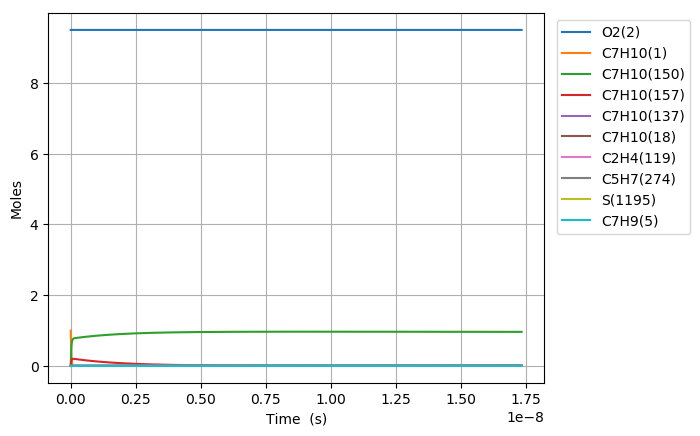

The data file committed next to this chart (first rows):
Time (s), Volume (m^3), N2, Ar, He, Ne, C7H10(1), O2(2), C7H10(21), C7H9(5), C7H11(22), S(68), C7H9O2(58), C7H10(18), C7H10(157), C7H9O2(57), S(82), S(87), C7H8(52), C7H10(150), C7H10(56), S(211), S(207), C7H8(271)
0.0, 0.4445, 76.95, 0.0, 0.0, 0.0, 1.0, 9.5, 0.0, 0.0, 0.0, 0.0, 0.0, 0.0, 0.0, 0.0, 0.0, 0.0, 0.0, 0.0, 0.0, 0.0, 0.0, 0.0
8.533307055547996e-27, 0.4445, 76.95, 0.0, 0.0, 0.0, 1, 9.5, 2.0586383146100445e-19, 1.84344141227742e-18, 1.84344141227742e-18, 4.8411327695473852e-35, 4.8411327669686708e-35, 3.8404838375859527e-16, 3.4683519133858881e-30, 2.0952362319700707e-35, 1.8826916107315149e-51, 6.444019856994848e-56, 5.0877403733729142e-53, 1.2614538512415539e-29, 2.3534702849875922e-36, 1.6296531432731656e-51, 1.8369842823631039e-55, 2.0947634534827774e-71
2.3893259755534388e-26, 0.4445, 76.95, 0.0, 0.0, 0.0, 1, 9.5, 5.7641872809081226e-19, 5.1616359543767701e-18, 5.1616359543767701e-18, 2.9240441928066013e-34, 2.9240441897451529e-34, 1.075335474524013e-15, 2.0948845556849895e-29, 1.2655226841098692e-34, 2.2351314603013669e-50, 7.6503403742330736e-55, 7.6885932522408662e-52, 7.6191812614986684e-29, 1.4214960521325037e-35, 1.9347241688373635e-50, 2.1808677400103908e-54, 5.907568100973784e-70
5.461316515550717e-26, 0.4445, 76.95, 0.0, 0.0, 0.0, 1, 9.5, 1.3175285213504267e-18, 1.1798025038575452e-17, 1.1798025038575451e-17, 1.4078014093843505e-33, 1.4078014063786029e-33, 2.4579096560546339e-15, 1.0085967364124854e-28, 6.0929469625681617e-34, 2.1944652795954818e-49, 7.5111495453394591e-54, 8.2710377701839832e-51, 3.6683077994099617e-28, 6.8438915887438928e-35, 1.8995235709439373e-49, 2.141188879488067e-53, 1.2850250993904423e-68
1.1605297595545274e-25, 0.4445, 76.95, 0.0, 0.0, 0.0, 1, 9.5, 2.7997481078696517e-18, 2.5070803206972737e-17, 2.5070803206972731e-17, 6.1482386173248815e-33, 6.1482385907393821e-33, 5.2230580191150145e-15, 4.4048069299987249e-28, 2.6609500146011591e-33, 1.9409796130661063e-48, 6.6435267118217708e-53, 7.6025086851217659e-50, 1.6020463910762811e-27, 2.9889072619342142e-34, 1.6801069255928724e-48, 1.8938573156728942e-52, 2.382219965893051e-67
2.389325975553439e-25, 0.4445, 76.95, 0.0, 0.0, 0.0, 1, 9.5, 5.764187280908085e-18, 5.1616359543767001e-17, 5.1616359543766989e-17, 2.5667685944137572e-32, 2.5667685720670426e-32, 1.0753354745232341e-14, 1.8389201844759797e-27, 1.1108942501897837e-32, 1.6315101910574007e-47, 5.5842845038520263e-52, 6.5041062404319654e-49, 6.6882283192782867e-27, 1.2478099451003965e-33, 1.4122308333318154e-47, 1.5919011872164076e-51, 4.0944274615373768e-66
4.846918407551262e-25, 0.4445, 76.95, 0.0, 0.0, 0.0, 1, 9.5, 1.1693065626984885e-17, 1.0470747221735426e-16, 1.047074722173542e-16, 1.0486087224148161e-31, 1.0486087040936295e-31, 2.1813948197453232e-14, 7.5125889784600529e-27, 4.5383654878901192e-32, 1.337610418841547e-46, 4.5783338246025013e-51, 5.3777208166684953e-48, 2.7323594999395038e-26, 5.0977107760943073e-33, 1.1578317150511905e-46, 1.3051367717834313e-50, 6.7862132463922723e-65
9.762103271546908e-25, 0.4445, 76.95, 0.0, 0.0, 0.0, 1, 9.5, 2.3550822319138219e-17, 2.1088969756452383e-16, 2.1088969756452354e-16, 4.2386441141098171e-31, 4.238643965740101e-31, 4.3935135101839992e-14, 3.0367085810527007e-26, 1.8344798924237222e-31, 1.0832312610146894e-45, 3.7076534326222701e-50, 4.3730732571826848e-47, 1.1044633965437538e-25, 2.0605762010801386e-32, 9.3764142007949187e-46, 1.0569335955594371e-49, 1.1049589060766433e-63
1.95924729995382e-24, 0.4445, 76.95, 0.0, 0.0, 0.0, 1, 9.5, 4.7266335703443831e-17, 4.2325414825884299e-16, 4.2325414825884181e-16, 1.7043401560487293e-30, 1.7043400366278776e-30, 8.81775089103934e-14, 1.2210471645082711e-25, 7.376362964057657e-31, 8.7187821687905076e-45, 2.9842420413566323e-49, 3.5270420073681473e-46, 4.4409987414249046e-25, 8.2854862771087748e-32, 7.5469422625009974e-45, 8.5071210855041748e-49, 1.7834081292626949e-62
3.925321245552078e-24, 0.4445, 76.95, 0.0, 0.0, 0.0, 1, 9.5, 9.4697362472050803e-17, 8.4798304964740182e-16, 8.4798304964739709e-16, 6.8351663105152072e-30, 6.8351653522381478e-30, 1.7666225652661994e-13, 4.8969452563426024e-25, 2.9582514644671155e-30, 6.9962649187629351e-44, 2.3946662975484383e-48, 2.8331119490778149e-45, 1.7810391238246767e-24, 3.3228505745511118e-31, 6.0559272338404002e-44, 6.8264289065225079e-48, 2.8658889868299356e-61
7.857469136748595e-24, 0.4445, 76.95, 0.0, 0.0, 0.0, 1, 9.5, 1.8955941600924779e-16, 1.6974408524242004e-15, 1.6974408524241809e-15, 2.7376317280180036e-29, 2.7376309602303351e-29, 3.5363175175555148e-13, 1.9613323355978013e-24, 1.1848436015438102e-29, 5.6055117341192123e-43, 1.9186470931645198e-47, 2.2710898960814896e-44, 7.1334463459595725e-24, 1.3308734194766535e-30, 4.8520813350219348e-43, 5.4694501564464738e-47, 4.59539392488123e-60
1.5721764919141628e-23, 0.4445, 76.95, 0.0, 0.0, 0.0, 1, 9.5, 3.7928352308357393e-16, 3.3963564579765222e-15, 3.3963564579764437e-15, 1.0957661386218071e-28, 1.0957655239249856e-28, 7.0757074219932898e-13, 7.8504407217943324e-24, 4.7424621976053569e-29, 4.4877955020685724e-42, 1.5360842950237492e-46, 1.8187138517855368e-43, 2.8552375680885071e-23, 5.3269620341312666e-30, 3.8845675100274347e-42, 4.3788857726301736e-46, 7.3606166235652323e-59
3.1450356483927695e-23, 0.4445, 76.95, 0.0, 0.0, 0.0, 1, 9.5, 7.5873173723195452e-16, 6.7941876690760645e-15, 6.7941876690757505e-15, 4.3844918559481452e-28, 4.3844869365079595e-28, 1.4154487230305402e-12, 3.1411988558327162e-23, 1.8976026132622117e-28, 3.5915646791574009e-41, 1.2293342848685709e-45, 1.455708215430746e-42, 1.1424669390994767e-22, 2.1314786825866968e-29, 3.1087580511906937e-41, 3.5044394310786386e-45, 1.1783379315691704e-57
6.290753961349983e-23, 0.4445, 76.95, 0.0, 0.0, 0.0, 1, 9.5, 1.5176281655276295e-15, 1.3589850091254744e-14, 1.3589850091253489e-14, 1.7540822433181987e-27, 1.754078307022738e-27, 2.8312046844675908e-12, 1.2566840848044782e-22, 7.5916460969624454e-28, 2.8737403701161181e-40, 9.8365420911283343e-45, 1.1648614978996081e-41, 4.5706116857763023e-22, 8.527302665888722e-29, 2.4873562655686789e-40, 2.8040839600453673e-44, 1.885852253590036e-56
1.258219058726441e-22, 0.4445, 76.95, 0.0, 0.0, 0.0, 1, 9.5, 3.0354210221146361e-15, 2.7181174935530476e-14, 2.7181174935525455e-14, 7.0169000156661257e-27, 7.0168685223783489e-27, 5.6627166064402029e-12, 5.0271454526087631e-22, 3.036905584746575e-27, 2.299119293438275e-39, 7.8699809058971731e-44, 9.3200718284352665e-41, 1.8283934705329103e-21, 3.4111986732186647e-28, 1.9898779572839911e-39, 2.2434801188220828e-43, 3.0177729141833131e-55
2.5165063839093264e-22, 0.4445, 76.95, 0.0, 0.0, 0.0, 1, 9.5, 6.0710067352712709e-15, 5.4363824623755449e-14, 5.4363824623735374e-14, 2.8068742186916178e-26, 2.8068490229708607e-26, 1.1325740446779469e-11, 2.0109400060862187e-21, 1.214811664514063e-26, 1.8392366903823414e-38, 6.2962836791666215e-43, 7.4565294280189695e-40, 7.3138714831766195e-21, 1.3645349926255281e-27, 1.5916644179193424e-38, 1.794869219057523e-42, 4.8287641317322249e-54
5.033081034275097e-22, 0.4445, 76.95, 0.0, 0.0, 0.0, 1, 9.5, 1.2142178161515031e-14, 1.0872912399889941e-13, 1.087291239988191e-13, 1.1227725302722948e-25, 1.1227523733861245e-25, 2.2651788113034165e-11, 8.0439236729527417e-21, 4.8593455183520398e-26, 1.4711906258749955e-37, 5.0371466007656045e-42, 5.9654123316728556e-39, 2.9256081129424535e-20, 5.458251019063244e-27, 1.272860399034428e-37, 1.4359293283718633e-41, 7.7262845920276738e-53
1.0066230335006637e-21, 0.4445, 76.95, 0.0, 0.0, 0.0, 1, 9.5, 2.4284521013724512e-14, 2.1745972274396334e-13, 2.1745972274364219e-13, 4.4911358063188056e-25, 4.4909745520176949e-25, 4.5303883387848207e-11, 3.2176021956812303e-20, 1.9437579774199172e-25, 1.1765927936784393e-36, 4.0297652601600256e-41, 4.7724053780140605e-38, 1.1702551479398554e-19, 2.183322617461689e-26, 1.0174991357710438e-36, 1.1487568883151275e-40, 1.2362264925410834e-51
2.013252893646972e-21, 0.4445, 76.95, 0.0, 0.0, 0.0, 1, 9.5, 4.856920671703132e-14, 4.3492092021319567e-13, 4.3492092021191087e-13, 1.7964634589994577e-24, 1.7963344591161414e-24, 9.0608073706694974e-11, 1.2870474207914284e-19, 7.7750714327655109e-25, 9.4068248740882292e-36, 3.2238315855724755e-40, 3.8179545010246278e-37, 4.6810443871715401e-19, 8.7333348891290239e-26, 8.1272502604000924e-36, 9.1901063163215808e-40, 1.9779791510860567e-50
4.0265126139395885e-21, 0.4445, 76.95, 0.0, 0.0, 0.0, 1, 9.5, 9.7138578119196334e-14, 8.6984331506807789e-13, 8.698433150629386e-13, 7.1858721040651912e-24, 7.1848401710994608e-24, 1.8121645342126309e-10, 5.1482027457509237e-19, 3.1100364639424176e-24, 7.5159424574492163e-35, 2.5790733162576902e-39, 3.0543756696113026e-36, 1.8724225057859634e-18, 3.493342839057267e-25, 6.4814467274331409e-35, 7.3521015482009672e-39, 3.1647800413904428e-49
8.053032054524822e-21, 0.4445, 76.95, 0.0, 0.0, 0.0, 1, 9.5, 1.9427732090573191e-13, 1.739688104443516e-12, 1.7396881044229549e-12, 2.8743524913099718e-23, 2.8735270543517098e-23, 3.6243320915789802e-10, 2.0592836928348892e-18, 1.2440161527073381e-23, 5.9975552742803592e-34, 2.0632623470054098e-38, 2.4435053460951421e-35, 7.4896994595837613e-18, 1.3973389119295655e-24, 5.1528634008524181e-34, 5.8816814544903067e-38, 5.0636587513365186e-48
1.6106070935695288e-20, 0.4445, 76.95, 0.0, 0.0, 0.0, 1, 9.5, 3.8855480640762531e-13, 3.4793776818571067e-12, 3.4793776817748293e-12, 1.149741723314418e-22, 1.1490815502116944e-22, 7.2486670586116254e-10, 8.2371398165280168e-18, 4.9760676567861324e-23, 4.7738934139348116e-33, 1.6506121150040454e-37, 1.9548061736487399e-34, 2.9958816187982395e-17, 5.5893591973219819e-24, 4.0715350882076488e-33, 4.7053350385914541e-37, 8.1018624394075938e-47
3.221214869803622e-20, 0.4445, 76.95, 0.0, 0.0, 0.0, 1, 9.5, 7.7710977712670102e-13, 6.9587568313353213e-12, 6.9587568310059491e-12, 4.598968321667367e-22, 4.5936897639456145e-22, 1.4497336401876753e-09, 3.294856820542407e-17, 1.9904276012665021e-22, 3.7810287520387905e-32, 1.3204918026422344e-36, 1.5638456538016443e-33, 1.1983529726529071e-16, 2.2357443864405195e-23, 3.1788535667741822e-32, 3.7642476428402001e-36, 1.2962986298214911e-45
6.442430422271808e-20, 0.4445, 76.95, 0.0, 0.0, 0.0, 1, 9.5, 1.554219717426008e-12, 1.391751510889727e-11, 1.3917515107577671e-11, 1.8395875942154991e-21, 1.8353692667177142e-21, 2.8994672725206763e-09, 1.3179428149178196e-16, 7.9617109171291946e-22, 2.9656159944059576e-31, 1.0563962314572601e-35, 1.2510767388712426e-32, 4.7934122060034779e-16, 8.942978941512728e-23, 2.4260670478430179e-31, 3.0113638187399682e-35, 2.0740782058369147e-44
9.663645974739995e-20, 0.4445, 76.95, 0.0, 0.0, 0.0, 1, 9.5, 2.331329656586471e-12, 2.0876273365066115e-11, 2.0876273362258877e-11, 3.9091237810296139e-21, 3.8970694149559846e-21, 4.3492006685336897e-09, 2.8006284322923351e-16, 1.6918635383340901e-21, 8.3846833868331927e-31, 3.0206380657503571e-35, 3.7141341626226247e-32, 1.0186000758142463e-15, 1.9003831099192974e-22, 6.7547122773622703e-31, 8.6105615786713916e-35, 7.8466593678580367e-44
1.288486152720818e-19, 0.4445, 76.95, 0.0, 0.0, 0.0, 1, 9.5, 3.1084395946080888e-12, 2.7835031599843229e-11, 2.7835031595049556e-11, 6.6685053749995848e-21, 6.6430933983192963e-21, 5.7989338282267525e-09, 4.7775424536030783e-16, 2.8861200505621991e-21, 1.7506849213737357e-30, 6.3714121917241617e-35, 8.0929027618535538e-32, 1.7376118336053915e-15, 3.2418300840434389e-22, 1.3912849560512603e-30, 1.8162059077542045e-34, 2.0424809743812073e-43
1.9327292632144554e-19, 0.4445, 76.95, 0.0, 0.0, 0.0, 1, 9.5, 4.6626594679785262e-12, 4.1752548019196634e-11, 4.1752548009255209e-11, 1.380629344348829e-20, 1.373694984518562e-20, 8.6983995929845451e-09, 9.8912940514350353e-16, 5.9753445042582618e-21, 4.7021244604941885e-30, 1.7402373260161721e-34, 2.3491198465619905e-31, 3.5975043153620081e-15, 6.7117975401795488e-22, 3.6556536199733117e-30, 4.9605719157629746e-34, 7.495616639509721e-43
2.5769723737080927e-19, 0.4445, 76.95, 0.0, 0.0, 0.0, 1, 9.5, 6.2168793371610281e-12, 5.5670064359896434e-11, 5.5670064342961637e-11, 2.348088896600865e-20, 2.33359183349236e-20, 1.1597864488709915e-08, 1.6822499091193406e-15, 1.0162495101610575e-20, 9.693853324694202e-30, 3.6411719442176149e-34, 5.1372597835646838e-31, 6.1184120866058388e-15, 1.141500977364788e-21, 7.3937043663710232e-30, 1.0379083413181896e-33, 1.9436694135965181e-42
3.2212154842017297e-19, 0.4445, 76.95, 0.0, 0.0, 0.0, 1, 9.5, 7.771099201856454e-12, 6.958758061633362e-11, 6.9587580590418852e-11, 3.5873492357355328e-20, 3.5609799618932503e-20, 1.4497328453329373e-08, 2.5700975137299029e-15, 1.5525994808317554e-20, 1.7385640235343461e-29, 6.6286393485489901e-34, 9.6381977047349039e-31, 9.3475503293009779e-15, 1.7439555684234123e-21, 1.3011928474644097e-29, 1.8894553677163293e-33, 4.2497877886586506e-42
4.509701705189004e-19, 0.4445, 76.95, 0.0, 0.0, 0.0, 1, 9.5, 1.0879538917504225e-11, 9.7422612871188825e-11, 9.7422612821168063e-11, 6.8983451408028259e-20, 6.8288810753702349e-20, 2.0296253530765628e-08, 4.9422052846476659e-15, 2.9855930726582729e-20, 4.4132321027086317e-29, 1.7501725414560913e-33, 2.6371859001057898e-30, 1.7975003823983814e-14, 3.3535646952925923e-21, 3.1550179235051766e-29, 4.988595998228561e-33, 1.6346574488027188e-41
7.086674147163553e-19, 0.4445, 76.95, 0.0, 0.0, 0.0, 1, 9.5, 1.7096418294163677e-11, 1.5309267635548113e-10, 1.5309267623246823e-10, 1.682987132396618e-19, 1.6562659483545937e-19, 3.189409234820523e-08, 1.2057478063598699e-14, 7.2839391826245132e-20, 1.568020225408317e-28, 6.767770376232477e-33, 1.0473533721883566e-29, 4.3853543475303554e-14, 8.1816819019603676e-21, 1.0285023953152502e-28, 1.9289016452875716e-32, 1.0790156161997773e-40
1.224061903111265e-18, 0.4445, 76.95, 0.0, 0.0, 0.0, 1, 9.5, 2.9530176828762387e-11, 2.6443279922190894e-10, 2.644327988508962e-10, 4.9941707569622726e-19, 4.8550924512712987e-19, 5.5089724596950583e-08, 3.577986540353106e-14, 2.1614665880751777e-19, 7.0213815826347326e-28, 3.5619268838453178e-32, 5.5855233932954341e-29, 1.3013284162252332e-13, 2.4278689190613148e-20, 4.0429129272968799e-28, 1.0150320477184088e-31, 1.0649871624882096e-39
2.2548508799010847e-18, 0.4445, 76.95, 0.0, 0.0, 0.0, 1, 9.5, 5.4397693023338888e-11, 4.8711302857250571e-10, 4.871130272760582e-10, 1.6914474911524044e-18, 1.6044601376869961e-18, 1.0148080760446683e-07, 1.2118059537728122e-13, 7.3205362101647068e-19, 3.4306844438631495e-27, 2.278376142602623e-31, 3.5898400757091592e-28, 4.4073880804918288e-13, 8.2228141877624106e-20, 1.6968044240332721e-27, 6.4905051675725761e-31, 1.3261776485244309e-38
4.316428833480724e-18, 0.4445, 76.95, 0.0, 0.0, 0.0, 1, 9.5, 1.041327219139102e-10, 9.3247342190099249e-10, 9.3247341687772791e-10, 6.1947403845855914e-18, 5.6010045979698467e-18, 1.9426224764437345e-07, 4.4380905139116503e-13, 2.6810563439255354e-18, 1.649441273722185e-26, 1.6247489100761947e-30, 2.5633383706855725e-27, 1.6141517691539573e-12, 3.0115167587643869e-19, 7.1180652529003603e-27, 4.6254598078427286e-30, 1.86806543031993e-37
8.439584740640002e-18, 0.4445, 76.95, 0.0, 0.0, 0.0, 1, 9.5, 2.0360276570093891e-10, 1.8231939481477619e-09, 1.8231939270905933e-09, 2.3678108633900754e-17, 1.9551997495451443e-17, 3.7982222390883548e-07, 1.6963560607375297e-12, 1.0247708180644734e-17, 7.4873767825002795e-26, 1.2265686989276413e-29, 1.9353097782642449e-26, 6.1697167529199114e-12, 1.1510908957979418e-18, 2.9353148388764457e-26, 3.4873175700354655e-29, 2.8029520661099035e-36
1.2562740647799281e-17, 0.4445, 76.95, 0.0, 0.0, 0.0, 1, 9.5, 3.0307279082913233e-10, 2.7139141283741523e-09, 2.7139140786492353e-09, 5.2463841735112718e-17, 4.0253442663393151e-17, 5.6537832846949508e-07, 3.7586126406846859e-12, 2.2705823778895627e-17, 1.7670975982606468e-25, 3.8331134154964371e-29, 6.0469329652664885e-26, 1.3670228753373462e-11, 2.5504866929768081e-18, 6.6777409595143376e-26, 1.0888114892709733e-28, 1.1694850830483756e-35
2.0809052462117837e-17, 0.4445, 76.95, 0.0, 0.0, 0.0, 1, 9.5, 5.0201278510911567e-10, 4.4953534574835494e-09, 4.4953533058063075e-09, 1.4394217502705621e-16, 9.5192643267773376e-17, 9.364789229042039e-07, 1.0312164898090804e-11, 6.2295897615792586e-17, 5.1111520103907721e-25, 1.7421554900053758e-28, 2.7467808242901054e-25, 3.7505767913993561e-11, 6.9976441096462676e-18, 1.8718666494077685e-25, 4.9368900326947699e-28, 8.8390177199939347e-35
2.90553642764364e-17, 0.4445, 76.95, 0.0, 0.0, 0.0, 1, 9.5, 7.0095270475393476e-10, 6.276791416081317e-09, 6.2767910983510404e-09, 2.80629468457378e-16, 1.635689828970473e-16, 1.3075640315171363e-06, 2.0104345840451024e-11, 1.2145054310083727e-16, 1.0196441821459285e-24, 4.6073911473239842e-28, 7.2606667088772863e-25, 7.3120332922867754e-11, 1.3642620518202844e-17, 3.6833986879792283e-25, 1.3031664521633657e-27, 3.0654696694207827e-34
3.730167609075496e-17, 0.4445, 76.95, 0.0, 0.0, 0.0, 1, 9.5, 8.9989254976365451e-10, 8.0582280093028801e-09, 8.0582274562854152e-09, 4.6252543544502511e-16, 2.4024947649477615e-16, 1.6786336549248581e-06, 3.3135025365238658e-11, 2.0016896350339012e-16, 1.7022677799313053e-24, 9.5410181561068278e-28, 1.5028022797197452e-24, 1.2051345065229785e-10, 2.2485412682442724e-17, 6.1023436024761708e-25, 2.6937202616641321e-27, 7.7788933865020991e-34
4.554798790507352e-17, 0.4445, 76.95, 0.0, 0.0, 0.0, 1, 9.5, 1.0988323201383369e-09, 9.8396632405461827e-09, 9.8396623796113717e-09, 6.8962978448406659e-16, 3.218386007966213e-16, 2.0496877937598929e-06, 4.9404070000484937e-11, 2.9845034148137634e-16, 2.5589828392329968e-24, 1.7121617322792382e-27, 2.6954788534743572e-24, 1.7968463572145345e-10, 3.3526017426111111e-17, 9.1286765864110355e-25, 4.8252612217176147e-27, 1.6499883890124812e-33
6.204061153371063e-17, 0.4445, 76.95, 0.0, 0.0, 0.0, 1, 9.5, 1.4967116369828111e-09, 1.3402529623297658e-08, 1.3402527922445052e-08, 1.2794625549358619e-15, 4.9355190939944468e-16, 2.791749620049885e-06, 9.1656761250631533e-11, 5.5369894913686764e-16, 4.7946858473126481e-24, 4.2370310151145128e-27, 6.6637260503155146e-24, 3.3335941376853109e-10, 6.2200653135294239e-17, 1.7003413281180618e-24, 1.1898205693918426e-26, 5.329512145533735e-33
7.853323516234775e-17, 0.4445, 76.95, 0.0, 0.0, 0.0, 1, 9.5, 1.894590655287836e-09, 1.6965390574910645e-08, 1.6965387726867289e-08, 2.0501254569359259e-15, 6.6815308399581355e-16, 3.5337495154444402e-06, 1.4686135241436313e-10, 8.8718983130105178e-16, 7.7267459672893553e-24, 8.5003151438698616e-27, 1.3355592548447221e-23, 5.3414078619689236e-10, 9.966650273424055e-17, 2.7307405543286233e-24, 2.3786937026838493e-26, 1.3120694238110604e-32
9.502585879098487e-17, 0.4445, 76.95, 0.0, 0.0, 0.0, 1, 9.5, 2.2924693750539163e-09, 2.0528246098948601e-08, 2.0528241792894053e-08, 3.0016160468033214e-15, 8.4209870823910494e-16, 4.275687485265681e-06, 2.1501672043791574e-10, 1.2989161112052966e-15, 1.135515479277567e-23, 1.4993127970475179e-26, 2.3533853462281513e-23, 7.8202466893762079e-10, 1.4592354007756107e-16, 4.0040440846400069e-24, 4.1809560981178414e-26, 2.7438553527625679e-32
1.11518482419622e-16, 0.4445, 76.95, 0.0, 0.0, 0.0, 1, 9.5, 2.6903477962815473e-09, 2.4091096194477648e-08, 2.4091090120541152e-08, 4.1339319032017255e-15, 1.0163425079998304e-15, 5.0175635347886301e-06, 2.9612175220613841e-10, 1.7888709730300952e-15, 1.5679901250972579e-23, 2.420454527299314e-26, 3.7954568067581881e-23, 1.0770070140643454e-09, 2.0097173931061872e-16, 5.520230576669458e-24, 6.7255605116935227e-26, 5.1388459082808174e-32
1.4450372967689623e-16, 0.4445, 76.95, 0.0, 0.0, 0.0, 1, 9.5, 3.4861037431233661e-09, 3.1216780098652693e-08, 3.1216769560756891e-08, 6.9410301264621244e-15, 1.3671569841236691e-15, 6.5011298931747795e-06, 4.9717653703602805e-10, 3.0034402967408185e-15, 2.6418374884999672e-23, 5.2675623117172835e-26, 8.2423505722694767e-23, 1.8082515635180667e-09, 3.3744152427694487e-16, 9.2811718036188419e-24, 1.4524814808269008e-25, 1.4508151968411095e-31
1.7419045220844304e-16, 0.4445, 76.95, 0.0, 0.0, 0.0, 1, 9.5, 4.2022830742843273e-09, 3.7629877046902799e-08, 3.7629861431845897e-08, 1.0085817438491128e-14, 1.6841092203089031e-15, 7.8361278994900872e-06, 7.2240289190607079e-10, 4.364028298547881e-15, 3.8464387925012734e-23, 9.2388051396372273e-26, 1.4429097241163446e-22, 2.6274091189846564e-09, 4.9032985343254082e-16, 1.3496473640265409e-23, 2.5302428904729176e-25, 3.0618667815989411e-31
2.0387717473998986e-16, 0.4445, 76.95, 0.0, 0.0, 0.0, 1, 9.5, 4.9184614381881971e-09, 4.4042956408317339e-08, 4.4042934710822762e-08, 1.3816442139393681e-14, 2.0007930116494137e-15, 9.1709253634797937e-06, 9.8956939399926844e-10, 5.9779742606031855e-15, 5.2766397043442496e-23, 1.4836791540184061e-25, 2.3128911124322083e-22, 3.5991047315546784e-09, 6.7170115751086472e-16, 1.8498397928562087e-23, 4.0361172429882683e-25, 5.7385427989318096e-31
2.632506198030835e-16, 0.4445, 76.95, 0.0, 0.0, 0.0, 1, 9.5, 6.3508152642359123e-09, 5.6869062370876285e-08, 5.6869025492797875e-08, 2.3035148884100592e-14, 2.6335678621692538e-15, 1.1839918783845198e-05, 1.6496976523724624e-09, 9.9657858376876741e-15, 8.8138193176789972e-23, 3.2052908411689476e-25, 4.9778192422876592e-22, 6.0000185318431168e-09, 1.1198921046969417e-15, 3.0861635140639363e-23, 8.6010871414578511e-25, 1.6003558030694216e-30
3.819975099292707e-16, 0.4445, 76.95, 0.0, 0.0, 0.0, 1, 9.5, 9.2155113093700151e-09, 8.2521063256972239e-08, 8.2520983955338848e-08, 4.8502007821493935e-14, 3.8978325827411142e-15, 1.7175500429769588e-05, 3.4729588502851486e-09, 2.0980007869073905e-14, 1.8595141703047231e-22, 9.8671154685730893e-25, 1.5204882753814996e-21, 1.2631295175503543e-08, 2.3580632531608597e-15, 6.5022311511870481e-23, 2.5747066061807407e-24, 7.1988967030419424e-30
5.007444000554579e-16, 0.4445, 76.95, 0.0, 0.0, 0.0, 1, 9.5, 1.20801918787057e-08, 1.0817278276174981e-07, 1.0817264495410567e-07, 8.3340729443914135e-14, 5.1623283734790871e-15, 2.2507876740507356e-05, 5.9665571828538661e-09, 3.6043639070899049e-14, 3.1985466730384565e-22, 2.2385484268665931e-24, 3.4241282283773683e-21, 2.1700616144291897e-08, 4.0519455936844884e-15, 1.1175554041599732e-22, 5.6881982819131279e-24, 2.1194641035774408e-29
6.194912901816452e-16, 0.4445, 76.95, 0.0, 0.0, 0.0, 1, 9.5, 1.494485697242295e-08, 1.3382422089239971e-07, 1.338240084948236e-07, 1.2755043622472036e-13, 6.4270493110100002e-15, 2.7837049624756135e-05, 9.1300898840291973e-09, 5.5154213243868463e-14, 4.8984456470589286e-22, 4.268209117223734e-24, 6.4821111147942773e-21, 3.3206516749386922e-08, 6.2015297490288228e-15, 1.7105366482786514e-22, 1.0570387659352648e-23, 4.9340676762386064e-29
7.382381803078324e-16, 0.4445, 76.95, 0.0, 0.0, 0.0, 1, 9.5, 1.7809506590701703e-08, 1.5947537765638175e-07, 1.5947507458321701e-07, 1.8113025069012144e-13, 7.69171801001398e-15, 3.3163020990107182e-05, 1.2963154421244306e-08, 7.8309265625915535e-14, 6.9591773019504726e-22, 7.2729884992052237e-24, 1.0967629532679654e-20, 4.714753315104351e-08, 8.8068063415167901e-15, 2.4290903218769815e-22, 1.7561897762415367e-23, 9.8982558608277726e-29
8.569850704340197e-16, 0.4445, 76.95, 0.0, 0.0, 0.0, 1, 9.5, 2.0674140733721815e-08, 1.851262530608797e-07, 1.851258432250089e-07, 2.4407929544479589e-13, 8.9563304422761935e-15, 3.8485792742985956e-05, 1.7465348507945127e-08, 1.0550633296895953e-13, 9.3807078501718236e-22, 1.1455314268110927e-23, 1.7153648452957981e-20, 6.3522202404159716e-08, 1.1867765993294503e-14, 3.2731399463533054e-22, 2.6976304663202846e-23, 1.7906299033528245e-28
1.0944788506863942e-15, 0.4445, 76.95, 0.0, 0.0, 0.0, 1, 9.5, 2.6403362594705351e-08, 2.3642715982003647e-07, 2.3642648819167461e-07, 3.9808156662185472e-13, 1.1485479952904814e-14, 4.9121745031542271e-05, 2.847551734142319e-08, 1.7201666667089312e-13, 1.5306030491118535e-21, 2.4186309376999572e-23, 3.5717962874921054e-20, 1.0356665189491541e-07, 1.9356696962616169e-14, 5.3374213547560379e-22, 5.4216978825177673e-23, 4.7378358925158262e-28
1.3319726309387687e-15, 0.4445, 76.95, 0.0, 0.0, 0.0, 0.9999, 9.5, 3.2132522556811336e-08, 2.8772694122710067e-07, 2.8772594344058133e-07, 5.8955023215345832e-13, 1.4014652771878343e-14, 5.9744921718830115e-05, 4.2157382945557604e-08, 2.5466553823363389e-13, 2.2674143329655519e-21, 4.4181616359527064e-23, 6.4354212184003565e-20, 1.5332817931103751e-07, 2.8668247630808192e-14, 7.9027699720327215e-22, 9.4342594108204068e-23, 1.0365030249450583e-27
1.5694664111911432e-15, 0.4445, 76.95, 0.0, 0.0, 0.0, 0.9999, 9.5, 3.7861620621476613e-08, 3.3902559733951204e-07, 3.3902420901747053e-07, 8.184782756465739e-13, 1.6543753528742217e-14, 7.0355338014961303e-05, 5.8507735741934914e-08, 3.5343329529901956e-13, 3.1484776172120995e-21, 7.3242255403690316e-23, 1.0523786676553781e-19, 2.1279511278086753e-07, 3.9802342968615673e-14, 1.0968575634360777e-21, 1.4909280525979292e-22, 1.9953477189216693e-27
1.8069601914435177e-15, 0.4445, 76.95, 0.0, 0.0, 0.0, 0.9999, 9.5, 4.3590656790137088e-08, 3.9032312821457937e-07, 3.9032128496806487e-07, 1.0848586818855903e-12, 1.9072776848641441e-14, 8.0953009112022154e-05, 7.7523369956102336e-08, 4.6830030891898065e-13, 4.1737658870189451e-21, 1.132487212865181e-22, 1.6054071345974748e-19, 2.8195579426612347e-07, 5.2758907943573406e-14, 1.4534228904750953e-21, 2.1995012703944548e-22, 3.5032435716385722e-27
2.2819477519482667e-15, 0.4445, 76.95, 0.0, 0.0, 0.0, 0.9999, 9.5, 5.5048543445182645e-08, 4.9291481448162201e-07, 4.9291186817316735e-07, 1.7299485276156324e-12, 2.4130661421235452e-14, 0.0001021, 1.235376785217769e-07, 7.462537068458355e-13, 6.6569093466145213e-21, 2.3401682802005971e-22, 3.2307247474652126e-19, 4.4931183815839547e-07, 8.4139146659000325e-14, 2.3162644148632574e-21, 4.1491991629312088e-22, 8.9015620919037947e-27
3.2319228729577647e-15, 0.4445, 76.95, 0.0, 0.0, 0.0, 0.9999, 9.5, 7.7963574066293271e-08, 6.9808468668412783e-07, 6.9807876107756754e-07, 3.469248033593016e-12, 3.424577614405169e-14, 0.0001443, 2.4740904069113894e-07, 1.4944905052643597e-12, 1.3352707944574518e-20, 6.9843049407296541e-22, 9.1630821406948956e-19, 8.9983748344230183e-07, 1.6876595795344406e-13, 4.63909113563331e-21, 1.0432821533783648e-21, 3.5763369940044215e-26
4.181897993967263e-15, 0.4445, 76.95, 0.0, 0.0, 0.0, 0.9998, 9.5, 1.0087761451171557e-07, 9.0323656148766699e-07, 9.0322662507348065e-07, 5.8070001920643159e-12, 4.4360024171462971e-14, 0.0001862, 4.1356763719332756e-07, 2.4981279105877385e-12, 2.2353082778685135e-20, 1.5855604999516305e-21, 1.9817270768669047e-18, 1.50416386391728e-06, 2.8254387831906099e-13, 7.754882314479207e-21, 2.0198290268704351e-21, 1.0010869326430114e-25
... 1,056 more rows
